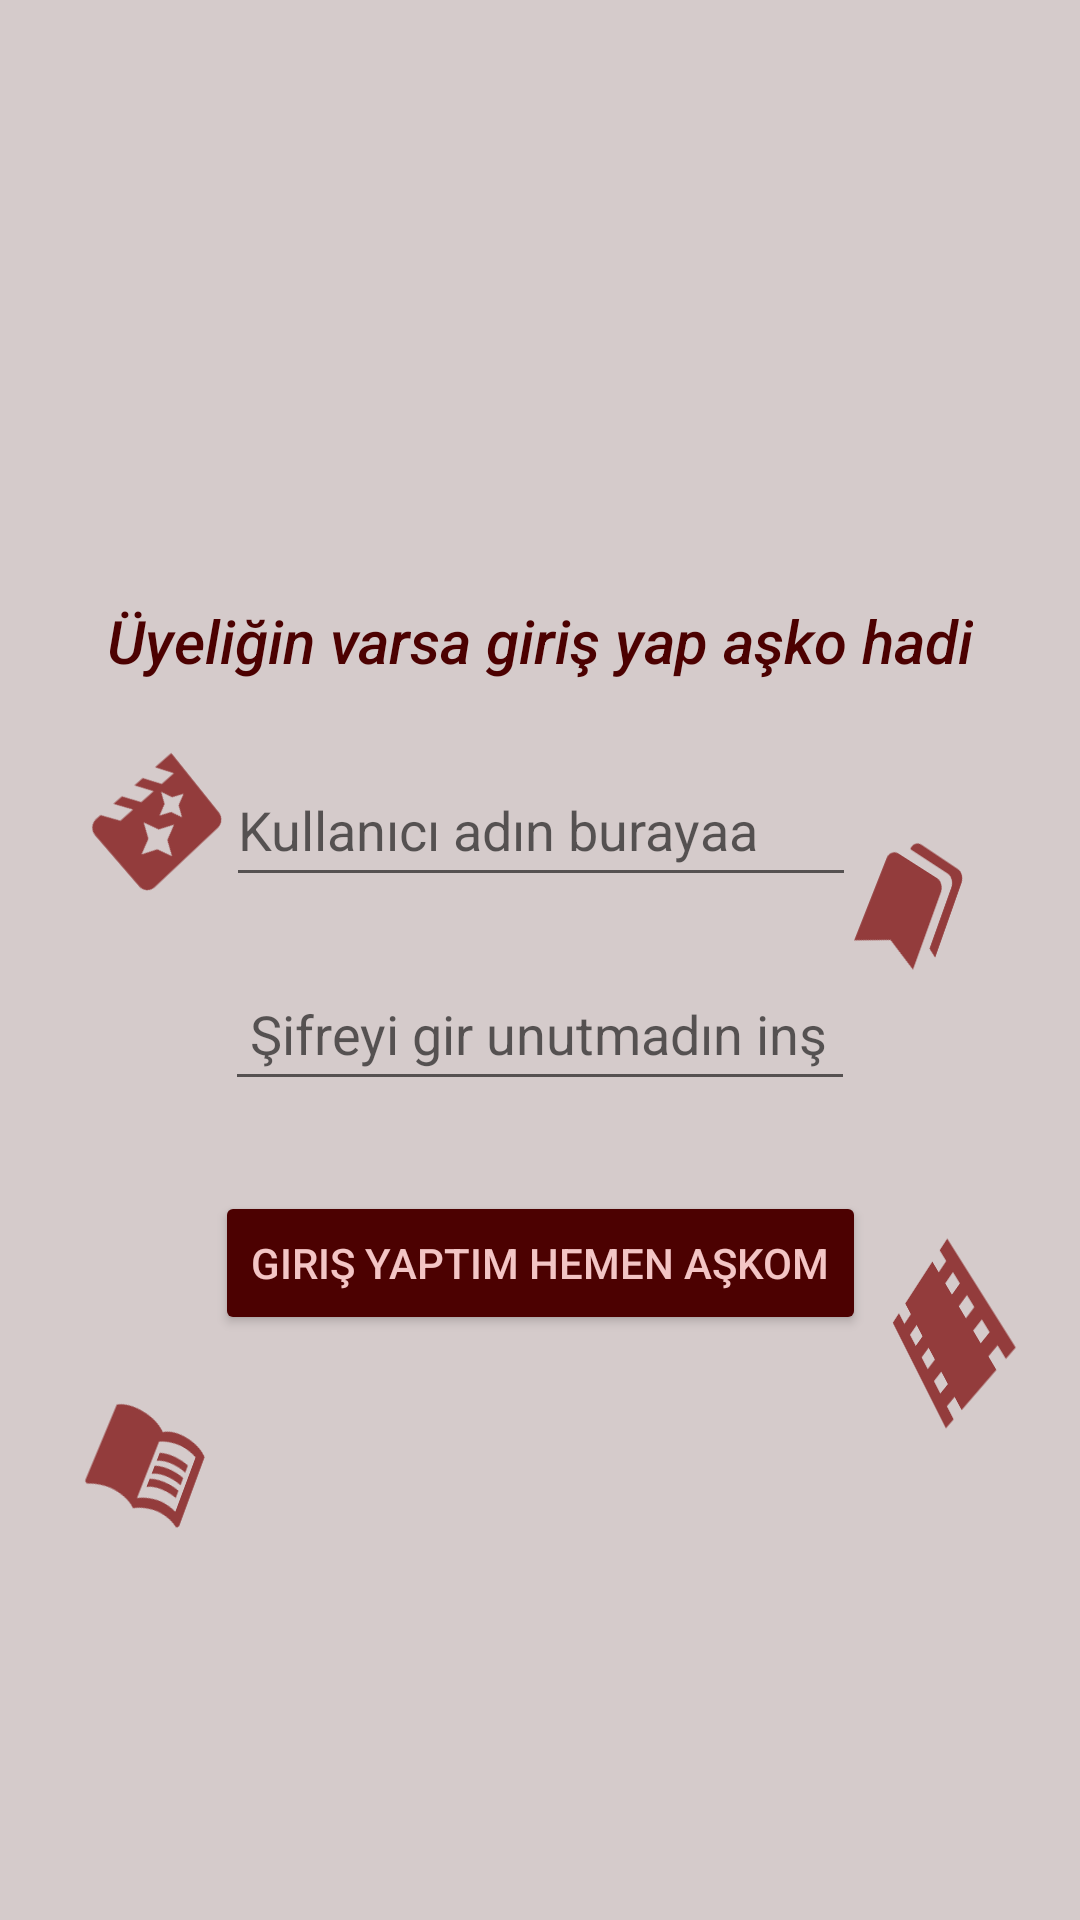

Here is an Android app screen rendered from its layout file. Give the layout XML and the strings, colors and styles it references.
<!-- AndroidManifest.xml: application theme Theme.OylaCaniko -->
<!-- res/layout/activity_gir.xml -->
<?xml version="1.0" encoding="utf-8"?>
<androidx.constraintlayout.widget.ConstraintLayout xmlns:android="http://schemas.android.com/apk/res/android"
    xmlns:app="http://schemas.android.com/apk/res-auto"
    xmlns:tools="http://schemas.android.com/tools"
    android:layout_width="match_parent"
    android:layout_height="match_parent"
    tools:context=".ActivityGir">

    <androidx.constraintlayout.widget.ConstraintLayout
        android:layout_width="match_parent"
        android:layout_height="match_parent"
        android:background="@color/arkaplan"
        tools:context=".ActivityGiris">

        <EditText
            android:id="@+id/editTextGirEmail"
            android:layout_width="wrap_content"
            android:layout_height="wrap_content"
            android:layout_marginTop="24dp"
            android:ems="10"
            android:foregroundTint="@color/black"
            android:hint="Kullanıcı adın burayaa"
            android:inputType="textEmailAddress"
            android:minHeight="48dp"
            android:textColor="@color/karakahve"
            app:layout_constraintEnd_toEndOf="parent"
            app:layout_constraintHorizontal_bias="0.502"
            app:layout_constraintStart_toStartOf="parent"
            app:layout_constraintTop_toBottomOf="@+id/textView" />

        <EditText
            android:id="@+id/editTextGirSifre"
            android:layout_width="wrap_content"
            android:layout_height="wrap_content"
            android:layout_marginTop="20dp"
            android:ems="10"
            android:hint=" Şifreyi gir unutmadın inş"
            android:inputType="textPassword"
            android:minHeight="48dp"
            app:layout_constraintEnd_toEndOf="parent"
            app:layout_constraintHorizontal_bias="0.5"
            app:layout_constraintStart_toStartOf="parent"
            app:layout_constraintTop_toBottomOf="@+id/editTextGirEmail" />

        <TextView
            android:id="@+id/textView"
            android:layout_width="wrap_content"
            android:layout_height="wrap_content"
            android:layout_marginTop="200dp"
            android:fontFamily="sans-serif-medium"
            android:text="Üyeliğin varsa giriş yap aşko hadi"
            android:textColor="@color/karakahve"
            android:textSize="20sp"
            android:textStyle="italic"
            app:layout_constraintEnd_toEndOf="parent"
            app:layout_constraintHorizontal_bias="0.5"
            app:layout_constraintStart_toStartOf="parent"
            app:layout_constraintTop_toTopOf="parent" />

        <Button
            android:id="@+id/buttonGiris"
            android:layout_width="wrap_content"
            android:layout_height="wrap_content"
            android:layout_marginTop="30dp"
            android:backgroundTint="@color/karakahve"
            android:text="Giriş yaptım hemen aşkom"
            android:onClick="GirisYap"
            android:textColor="@color/pembemsikahve"
            app:iconTint="@color/karakahve"
            app:layout_constraintEnd_toEndOf="parent"
            app:layout_constraintHorizontal_bias="0.5"
            app:layout_constraintStart_toStartOf="parent"
            app:layout_constraintTop_toBottomOf="@+id/editTextGirSifre" />

        <ImageView
            android:id="@+id/imageView31"
            android:layout_width="74dp"
            android:layout_height="45dp"
            android:layout_marginStart="16dp"
            android:layout_marginTop="25dp"
            android:rotation="-41"
            android:rotationY="17"
            app:layout_constraintStart_toStartOf="parent"
            app:layout_constraintTop_toBottomOf="@+id/textView"
            app:srcCompat="@drawable/movie_filter_24" />

        <ImageView
            android:id="@+id/imageView32"
            android:layout_width="47dp"
            android:layout_height="43dp"
            android:layout_marginTop="53dp"
            android:layout_marginEnd="32dp"
            android:rotation="25"
            android:rotationY="37"
            app:layout_constraintEnd_toEndOf="parent"
            app:layout_constraintTop_toBottomOf="@+id/textView"
            app:srcCompat="@drawable/bookmarks_24" />

        <ImageView
            android:id="@+id/imageView33"
            android:layout_width="65dp"
            android:layout_height="63dp"
            android:layout_marginEnd="12dp"
            android:layout_marginBottom="164dp"
            android:rotation="-41"
            android:rotationY="-50"
            app:layout_constraintBottom_toBottomOf="parent"
            app:layout_constraintEnd_toEndOf="parent"
            app:srcCompat="@drawable/movies_local_24" />

        <ImageView
            android:id="@+id/imageView34"
            android:layout_width="43dp"
            android:layout_height="50dp"
            android:layout_marginStart="29dp"
            android:layout_marginBottom="128dp"
            android:rotation="25"
            android:rotationY="33"
            app:layout_constraintBottom_toBottomOf="parent"
            app:layout_constraintStart_toStartOf="parent"
            app:srcCompat="@drawable/ibook_menu_24" />

    </androidx.constraintlayout.widget.ConstraintLayout>
</androidx.constraintlayout.widget.ConstraintLayout>
<!-- resources referenced by this layout -->
<resources>
  <color name="arkaplan">#D5CBCB</color>
  <color name="black">#FF000000</color>
  <color name="karakahve">#4C0101</color>
  <color name="pembemsikahve">#F3C5C5</color>
  <!-- drawable bookmarks_24 (drawable) -->
  <vector android:alpha="0.85" android:height="24dp"
      android:tint="#872222" android:viewportHeight="24"
      android:viewportWidth="24" android:width="24dp" xmlns:android="http://schemas.android.com/apk/res/android">
      <path android:fillColor="@android:color/white" android:pathData="M19,18l2,1V3c0,-1.1 -0.9,-2 -2,-2H8.99C7.89,1 7,1.9 7,3h10c1.1,0 2,0.9 2,2v13zM15,5H5c-1.1,0 -2,0.9 -2,2v16l7,-3 7,3V7c0,-1.1 -0.9,-2 -2,-2z"/>
  </vector>
  <!-- drawable movie_filter_24 (drawable) -->
  <vector android:alpha="0.85" android:height="24dp"
      android:tint="#872222" android:viewportHeight="24"
      android:viewportWidth="24" android:width="24dp" xmlns:android="http://schemas.android.com/apk/res/android">
      <path android:fillColor="@android:color/white" android:pathData="M18,4l2,3h-3l-2,-3h-2l2,3h-3l-2,-3L8,4l2,3L7,7L5,4L4,4c-1.1,0 -1.99,0.9 -1.99,2L2,18c0,1.1 0.9,2 2,2h16c1.1,0 2,-0.9 2,-2L22,4h-4zM11.25,15.25L10,18l-1.25,-2.75L6,14l2.75,-1.25L10,10l1.25,2.75L14,14l-2.75,1.25zM16.94,11.94L16,14l-0.94,-2.06L13,11l2.06,-0.94L16,8l0.94,2.06L19,11l-2.06,0.94z"/>
  </vector>
  <!-- drawable movies_local_24 (drawable) -->
  <vector android:alpha="0.85" android:height="24dp"
      android:tint="#872222" android:viewportHeight="24"
      android:viewportWidth="24" android:width="24dp" xmlns:android="http://schemas.android.com/apk/res/android">
      <path android:fillColor="@android:color/white" android:pathData="M18,3v2h-2L16,3L8,3v2L6,5L6,3L4,3v18h2v-2h2v2h8v-2h2v2h2L20,3h-2zM8,17L6,17v-2h2v2zM8,13L6,13v-2h2v2zM8,9L6,9L6,7h2v2zM18,17h-2v-2h2v2zM18,13h-2v-2h2v2zM18,9h-2L16,7h2v2z"/>
  </vector>
  <style name="Theme.OylaCaniko" parent="Theme.MaterialComponents.DayNight.DarkActionBar">
          
          <item name="colorPrimary">@color/purple_500</item>
          <item name="colorPrimaryVariant">@color/purple_700</item>
          <item name="colorOnPrimary">@color/white</item>
          
          <item name="colorSecondary">@color/teal_200</item>
          <item name="colorSecondaryVariant">@color/teal_700</item>
          <item name="colorOnSecondary">@color/black</item>
          
          <item name="android:statusBarColor" tools:targetApi="l">?attr/colorPrimaryVariant</item>
          
      </style>
  <color name="purple_500">#8E1F46</color>
  <color name="purple_700">#870A0A</color>
  <color name="white">#FFFFFF</color>
  <color name="teal_200">#9C0E4B</color>
  <color name="teal_700">#FF018786</color>
</resources>
